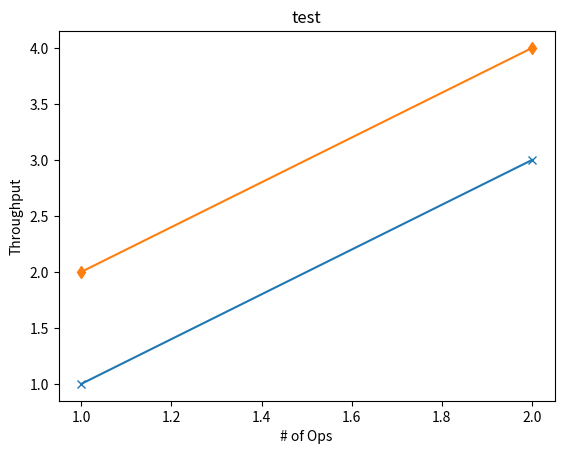

This figure's Python source:
import csv
import numpy as np
import matplotlib.pyplot as plt


def write_to_csv(filename, fieldnames, vals):

    csvfile = open(filename, 'w', newline='') 
    writer = csv.DictWriter(csvfile, fieldnames=fieldnames)

    writer.writeheader()
    writer.writerows(vals)

def read_from_csv(filename):
    csvfile = open(filename, 'r', newline='') 
    reader = csv.DictReader(csvfile)
    res = {}
    for row in reader:
        for k, v in row.items():
            k = int(k)
            if k not in res.keys():
                res[k] = []
            
            res[k].append(int(v))

    return res

def draw(name, x_label, y_label, x_values, y_values):
    plt.xlabel(x_label)
    plt.ylabel(y_label)
    plt.title(name)

    t = np.arange(0., 5., 0.2)

    markers = ["-x", "-d", "-s", "-o", "-*", "-+"]

    for i in range(len(y_values)):
        if (i > len(markers)):
            print("TOO MUCH DATA")
            return

        plt.plot(x_values, y_values[i], markers[i])


    plt.show()

if __name__ == "__main__":
    write_to_csv("x.csv", [1, 2], [{1:1, 2:2}, {1:3, 2:4}])
    res = read_from_csv("x.csv")
    print(res)
    x_values = list(res.keys())
    y_values = list(res.values())
    draw("test", "# of Ops", "Throughput", x_values, y_values)
